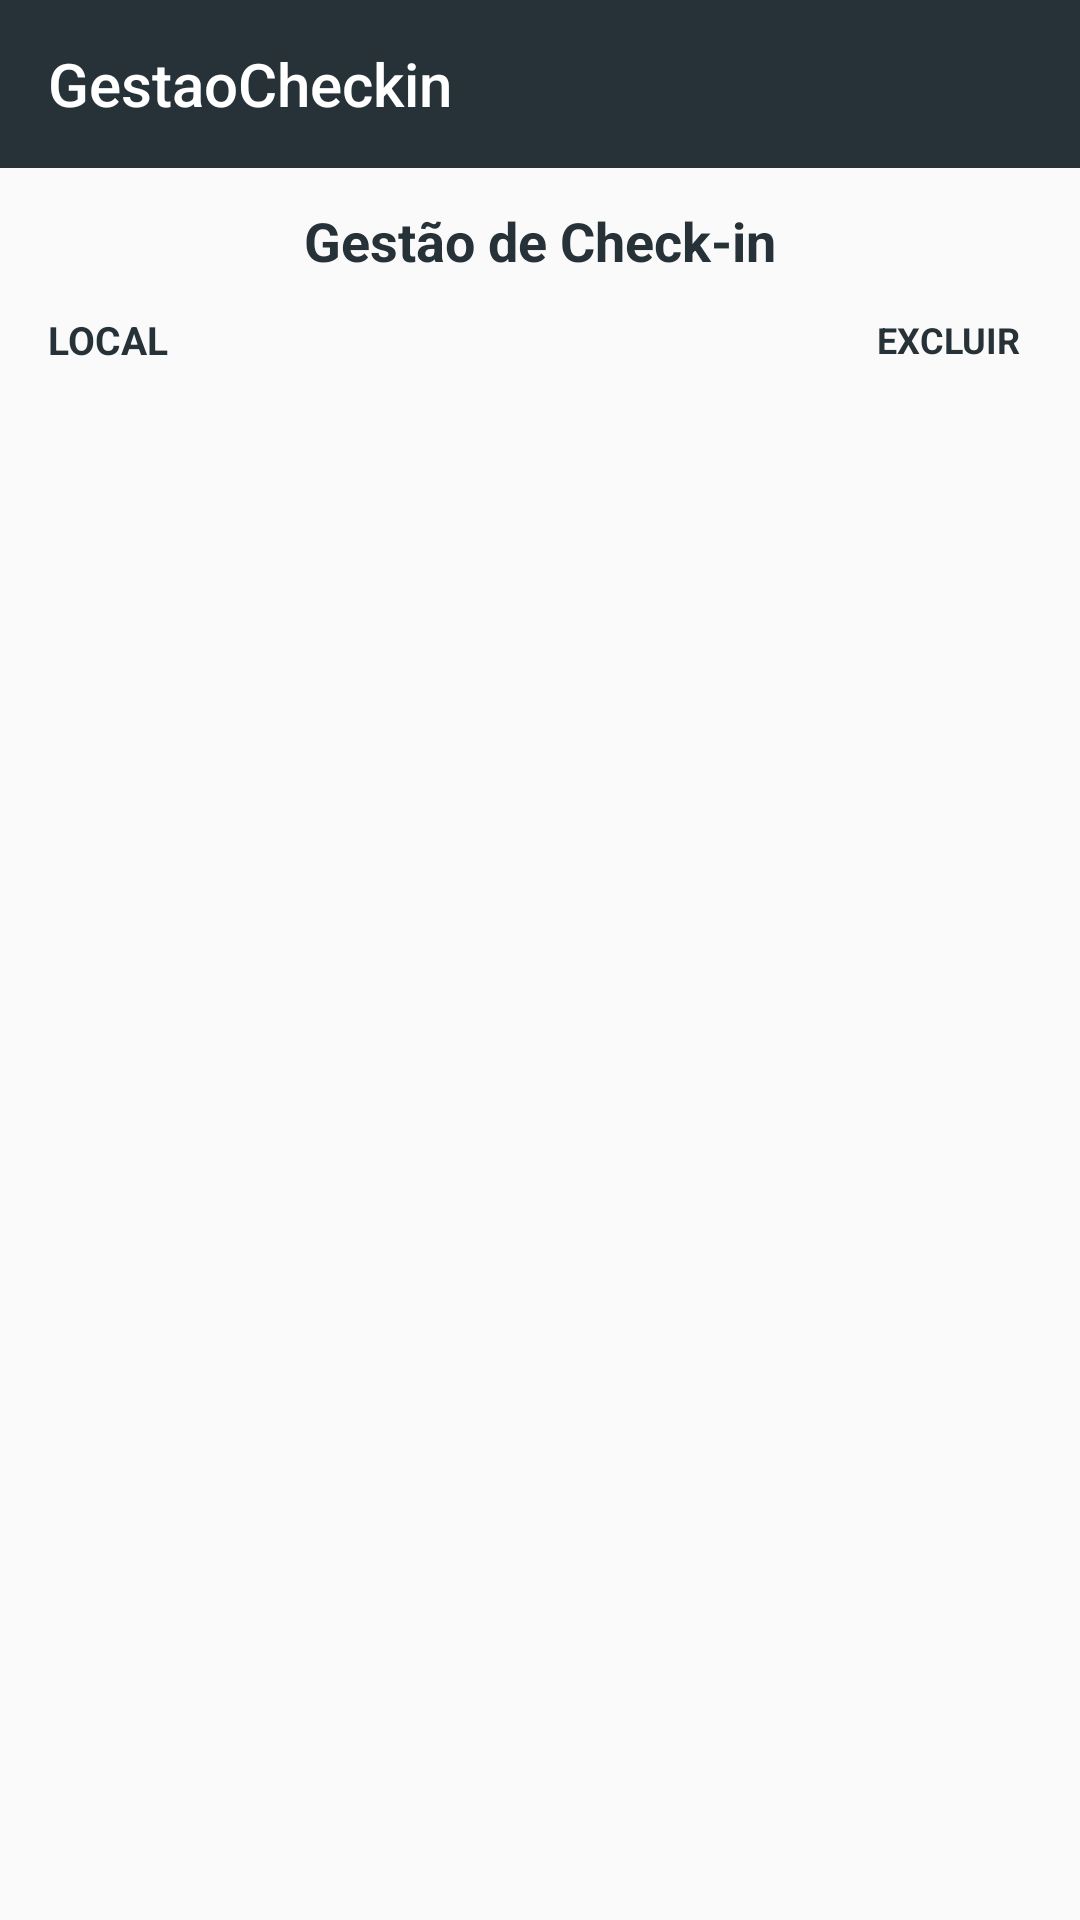

Write the Android layout XML for this screen, with the resource values it uses.
<!-- AndroidManifest.xml: application theme AppTheme -->
<!-- res/layout/activity_gestao.xml -->
<?xml version="1.0" encoding="utf-8"?>
<LinearLayout xmlns:android="http://schemas.android.com/apk/res/android"
    xmlns:app="http://schemas.android.com/apk/res-auto"
    android:layout_width="match_parent"
    android:layout_height="match_parent"
    android:fitsSystemWindows="true"
    android:orientation="vertical">

    <androidx.appcompat.widget.Toolbar
        android:id="@+id/toolbar"
        android:layout_width="match_parent"
        android:layout_height="?attr/actionBarSize"
        android:background="@color/primary"
        android:theme="@style/ThemeOverlay.AppCompat.Dark.ActionBar"
        app:popupTheme="@style/ThemeOverlay.AppCompat.Light"
        app:title="GestaoCheckin"
        app:titleTextColor="@android:color/white" />

    <LinearLayout
        android:layout_width="match_parent"
        android:layout_height="0dp"
        android:layout_weight="1"
        android:orientation="vertical"
        android:paddingStart="10dp"
        android:paddingTop="12dp"
        android:paddingEnd="10dp"
        android:paddingBottom="10dp">

        <TextView
            android:layout_width="match_parent"
            android:layout_height="wrap_content"
            android:gravity="center"
            android:includeFontPadding="true"
            android:text="Gestão de Check-in"
            android:textColor="#263238"
            android:textSize="18sp"
            android:textStyle="bold" />

        <LinearLayout
            android:layout_width="match_parent"
            android:layout_height="wrap_content"
            android:layout_marginTop="12dp"
            android:gravity="center_vertical"
            android:orientation="horizontal"
            android:paddingStart="6dp"
            android:paddingEnd="2dp">

            <TextView
                android:layout_width="0dp"
                android:layout_height="wrap_content"
                android:layout_weight="1"
                android:includeFontPadding="true"
                android:text="LOCAL"
                android:textColor="#263238"
                android:textSize="13sp"
                android:textStyle="bold" />

            <TextView
                android:layout_width="64dp"
                android:layout_height="wrap_content"
                android:gravity="center"
                android:includeFontPadding="true"
                android:text="EXCLUIR"
                android:textColor="#263238"
                android:textSize="12sp"
                android:textStyle="bold" />
        </LinearLayout>

        <ScrollView
            android:layout_width="match_parent"
            android:layout_height="0dp"
            android:layout_marginTop="6dp"
            android:layout_weight="1"
            android:fillViewport="false">

            <LinearLayout
                android:id="@+id/layoutListaGestao"
                android:layout_width="match_parent"
                android:layout_height="wrap_content"
                android:orientation="vertical" />
        </ScrollView>
    </LinearLayout>
</LinearLayout>
<!-- resources referenced by this layout -->
<resources>
  <color name="primary">#263238</color>
  <style name="AppTheme" parent="Theme.AppCompat.Light.NoActionBar">
          <item name="colorPrimary">@color/primary</item>
          <item name="colorPrimaryDark">@color/primary_dark</item>
          <item name="colorAccent">@color/accent</item>
          <item name="windowActionBar">false</item>
          <item name="windowNoTitle">true</item>
          <item name="android:windowNoTitle">true</item>
          <item name="android:statusBarColor">@color/primary_dark</item>
      </style>
  <color name="primary_dark">#11171A</color>
  <color name="accent">#607D8B</color>
</resources>
